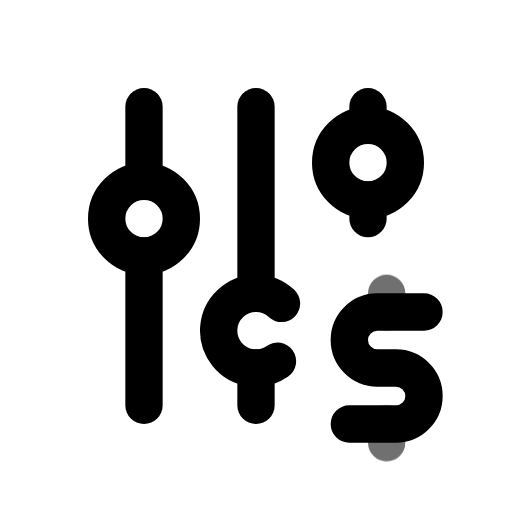
t = 0.00 s
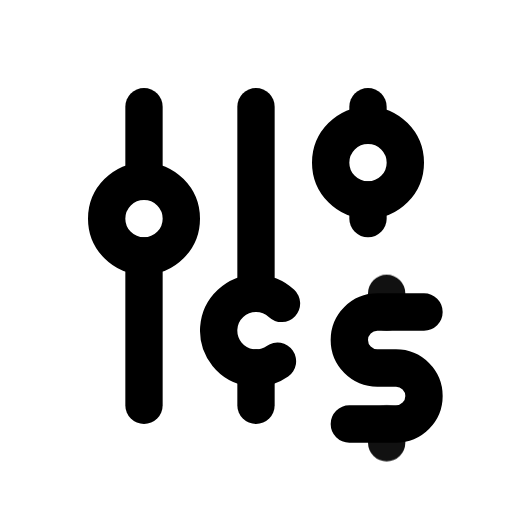
t = 0.55 s
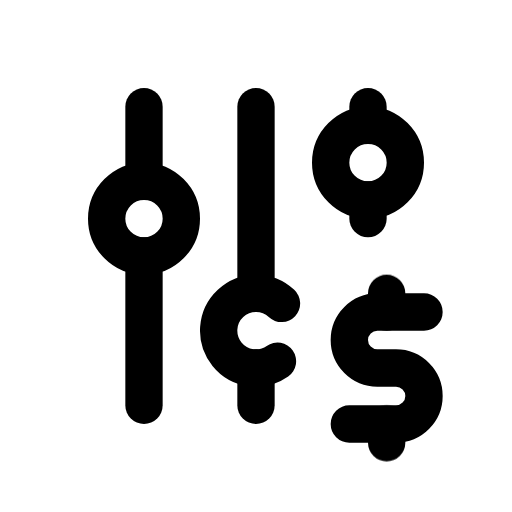
t = 0.98 s
t = 1.46 s: frame unchanged from t = 0.98 s, image omitted
t = 1.86 s: frame unchanged from t = 0.98 s, image omitted
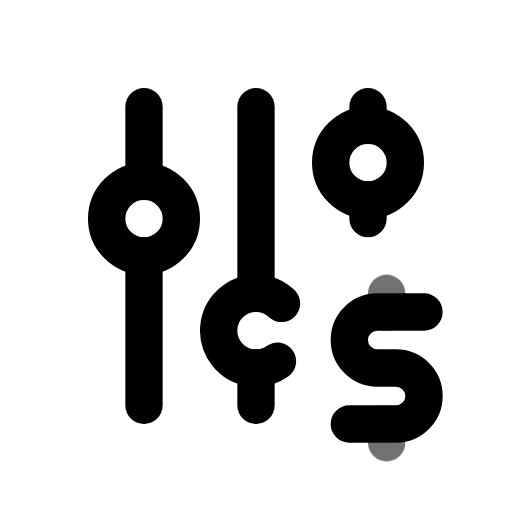
t = 2.65 s

The animated SVG that drew these frames (rendered in a browser with its animation timeline set to each time). Animation: 1 CSS @keyframes rule; one cycle of 3.05 s, repeats indefinitely.

<svg xmlns="http://www.w3.org/2000/svg" width="24" height="24" fill="none" stroke="currentColor" stroke-linecap="round" stroke-linejoin="round" stroke-width="2" viewBox="0 0 24 24">
    <!-- Generated by scripts/icon-expansion/generate.mjs -->
    <!-- Adapted from Tabler Icons 3.34.1.
MIT License

Copyright (c) 2020-2024 Paweł Kuna

Permission is hereby granted, free of charge, to any person obtaining a copy
of this software and associated documentation files (the "Software"), to deal
in the Software without restriction, including without limitation the rights
to use, copy, modify, merge, publish, distribute, sublicense, and/or sell
copies of the Software, and to permit persons to whom the Software is
furnished to do so, subject to the following conditions:

The above copyright notice and this permission notice shall be included in all
copies or substantial portions of the Software.

THE SOFTWARE IS PROVIDED "AS IS", WITHOUT WARRANTY OF ANY KIND, EXPRESS OR
IMPLIED, INCLUDING BUT NOT LIMITED TO THE WARRANTIES OF MERCHANTABILITY,
FITNESS FOR A PARTICULAR PURPOSE AND NONINFRINGEMENT. IN NO EVENT SHALL THE
AUTHORS OR COPYRIGHT HOLDERS BE LIABLE FOR ANY CLAIM, DAMAGES OR OTHER
LIABILITY, WHETHER IN AN ACTION OF CONTRACT, TORT OR OTHERWISE, ARISING FROM,
OUT OF OR IN CONNECTION WITH THE SOFTWARE OR THE USE OR OTHER DEALINGS IN THE
SOFTWARE. -->
    <style>
        @media (prefers-reduced-motion: no-preference) {
            @keyframes ira-exp-pulse { 0%, 100% { opacity: 1; } 22% { opacity: .45; } 40% { opacity: 1; } }
            [data-ira-motion="adjustments-dollar"] { transform-box: fill-box; transform-origin: center; animation: ira-exp-pulse 2.65s ease-in-out -0.4s infinite; }
        }
    </style>
    <g transform="translate(1.5 1.5) scale(.875)"><path d="M4 10a2 2 0 1 0 4 0a2 2 0 0 0 -4 0"/><path d="M6 4v4"/><path d="M6 12v8"/><path d="M13.366 14.54a2 2 0 1 0 -.216 3.097"/><path d="M12 4v10"/><path d="M12 18v2"/><path d="M16 7a2 2 0 1 0 4 0a2 2 0 0 0 -4 0"/><path d="M18 4v1"/><path d="M18 9v1"/><path d="M21 15h-2.5a1.5 1.5 0 0 0 0 3h1a1.5 1.5 0 0 1 0 3h-2.5"/></g>
    <g data-ira-motion="adjustments-dollar"><g transform="translate(1.5 1.5) scale(.875)"><path d="M19 21v1m0 -8v1"/></g></g>
</svg>
